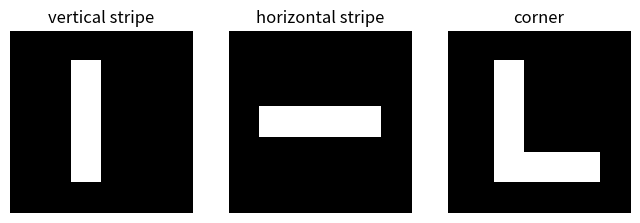
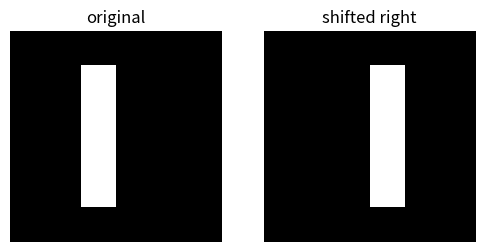
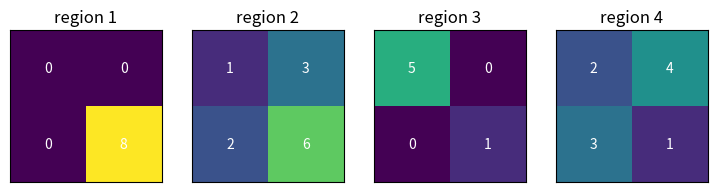
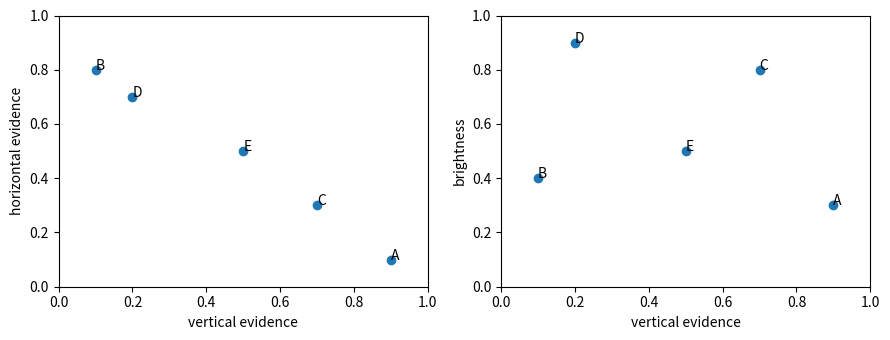
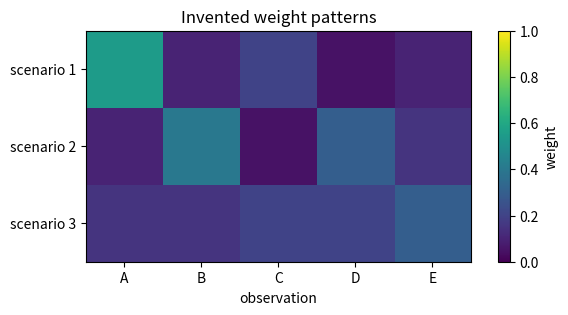
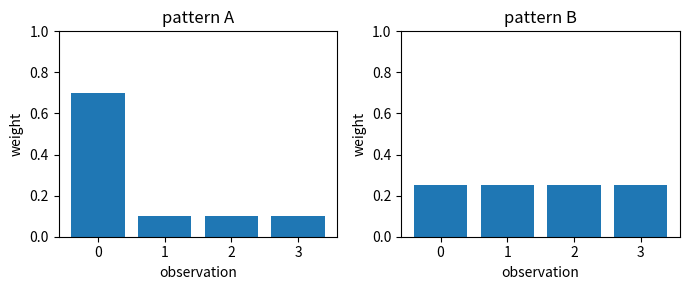

The script that saved these images, in order:
import numpy as np
import matplotlib.pyplot as plt
rng = np.random.default_rng(4)
np.set_printoptions(precision=3, suppress=True)

vertical = np.zeros((12, 12)); vertical[2:10, 4:6] = 1.
horizontal = np.zeros((12, 12)); horizontal[5:7, 2:10] = 1.
corner = np.zeros((12, 12)); corner[2:10, 3:5] = 1.; corner[8:10, 3:10] = 1.
patterns = {"vertical stripe": vertical, "horizontal stripe": horizontal, "corner": corner}
fig, axes = plt.subplots(1, 3, figsize=(8, 3))
for ax, (name, pixels) in zip(axes, patterns.items()):
    ax.imshow(pixels, cmap="gray", vmin=0, vmax=1)
    ax.set_title(name); ax.axis("off")
plt.show()

moved = np.roll(vertical, shift=2, axis=1)
fig, axes = plt.subplots(1, 2, figsize=(6, 3))
for ax, pixels, title in zip(axes, [vertical, moved], ["original", "shifted right"]):
    ax.imshow(pixels, cmap="gray", vmin=0, vmax=1)
    ax.set_title(title); ax.axis("off")
plt.show()

regions = [np.array([[0., 0.], [0., 8.]]),
           np.array([[1., 3.], [2., 6.]]),
           np.array([[5., 0.], [0., 1.]]),
           np.array([[2., 4.], [3., 1.]])]
fig, axes = plt.subplots(1, 4, figsize=(9, 2.6))
for i, (ax, region) in enumerate(zip(axes, regions), start=1):
    ax.imshow(region, cmap="viridis", vmin=0, vmax=8)
    for row in range(2):
        for col in range(2):
            ax.text(col, row, str(int(region[row, col])), ha="center", va="center", color="white")
    ax.set_title(f"region {i}"); ax.set_xticks([]); ax.set_yticks([])
plt.show()

labels = ["A", "B", "C", "D", "E"]
measurements = np.array([[.9, .1, .3], [.1, .8, .4], [.7, .3, .8],
                         [.2, .7, .9], [.5, .5, .5]])
fig, axes = plt.subplots(1, 2, figsize=(9, 3.5))
for ax, columns, names in [(axes[0], (0, 1), ("vertical evidence", "horizontal evidence")),
                            (axes[1], (0, 2), ("vertical evidence", "brightness"))]:
    ax.scatter(measurements[:, columns[0]], measurements[:, columns[1]])
    for label, point in zip(labels, measurements):
        ax.annotate(label, (point[columns[0]], point[columns[1]]))
    ax.set_xlabel(names[0]); ax.set_ylabel(names[1]); ax.set_xlim(0, 1); ax.set_ylim(0, 1)
plt.tight_layout(); plt.show()

illustrative_weights = np.array([[.55, .10, .20, .05, .10],
                                 [.10, .40, .05, .30, .15],
                                 [.15, .15, .20, .20, .30]])
fig, ax = plt.subplots(figsize=(7, 3))
plot = ax.imshow(illustrative_weights, cmap="viridis", vmin=0, vmax=1)
ax.set_xticks(range(5), labels); ax.set_yticks(range(3), ["scenario 1", "scenario 2", "scenario 3"])
ax.set_xlabel("observation"); ax.set_title("Invented weight patterns")
fig.colorbar(plot, ax=ax, label="weight")
plt.show()

distributions = {"pattern A": np.array([.7, .1, .1, .1]),
                 "pattern B": np.array([.25, .25, .25, .25])}
fig, axes = plt.subplots(1, 2, figsize=(7, 3))
for ax, (name, values) in zip(axes, distributions.items()):
    ax.bar(range(4), values); ax.set_ylim(0, 1); ax.set_title(name)
    ax.set_xlabel("observation"); ax.set_ylabel("weight")
plt.tight_layout(); plt.show()
